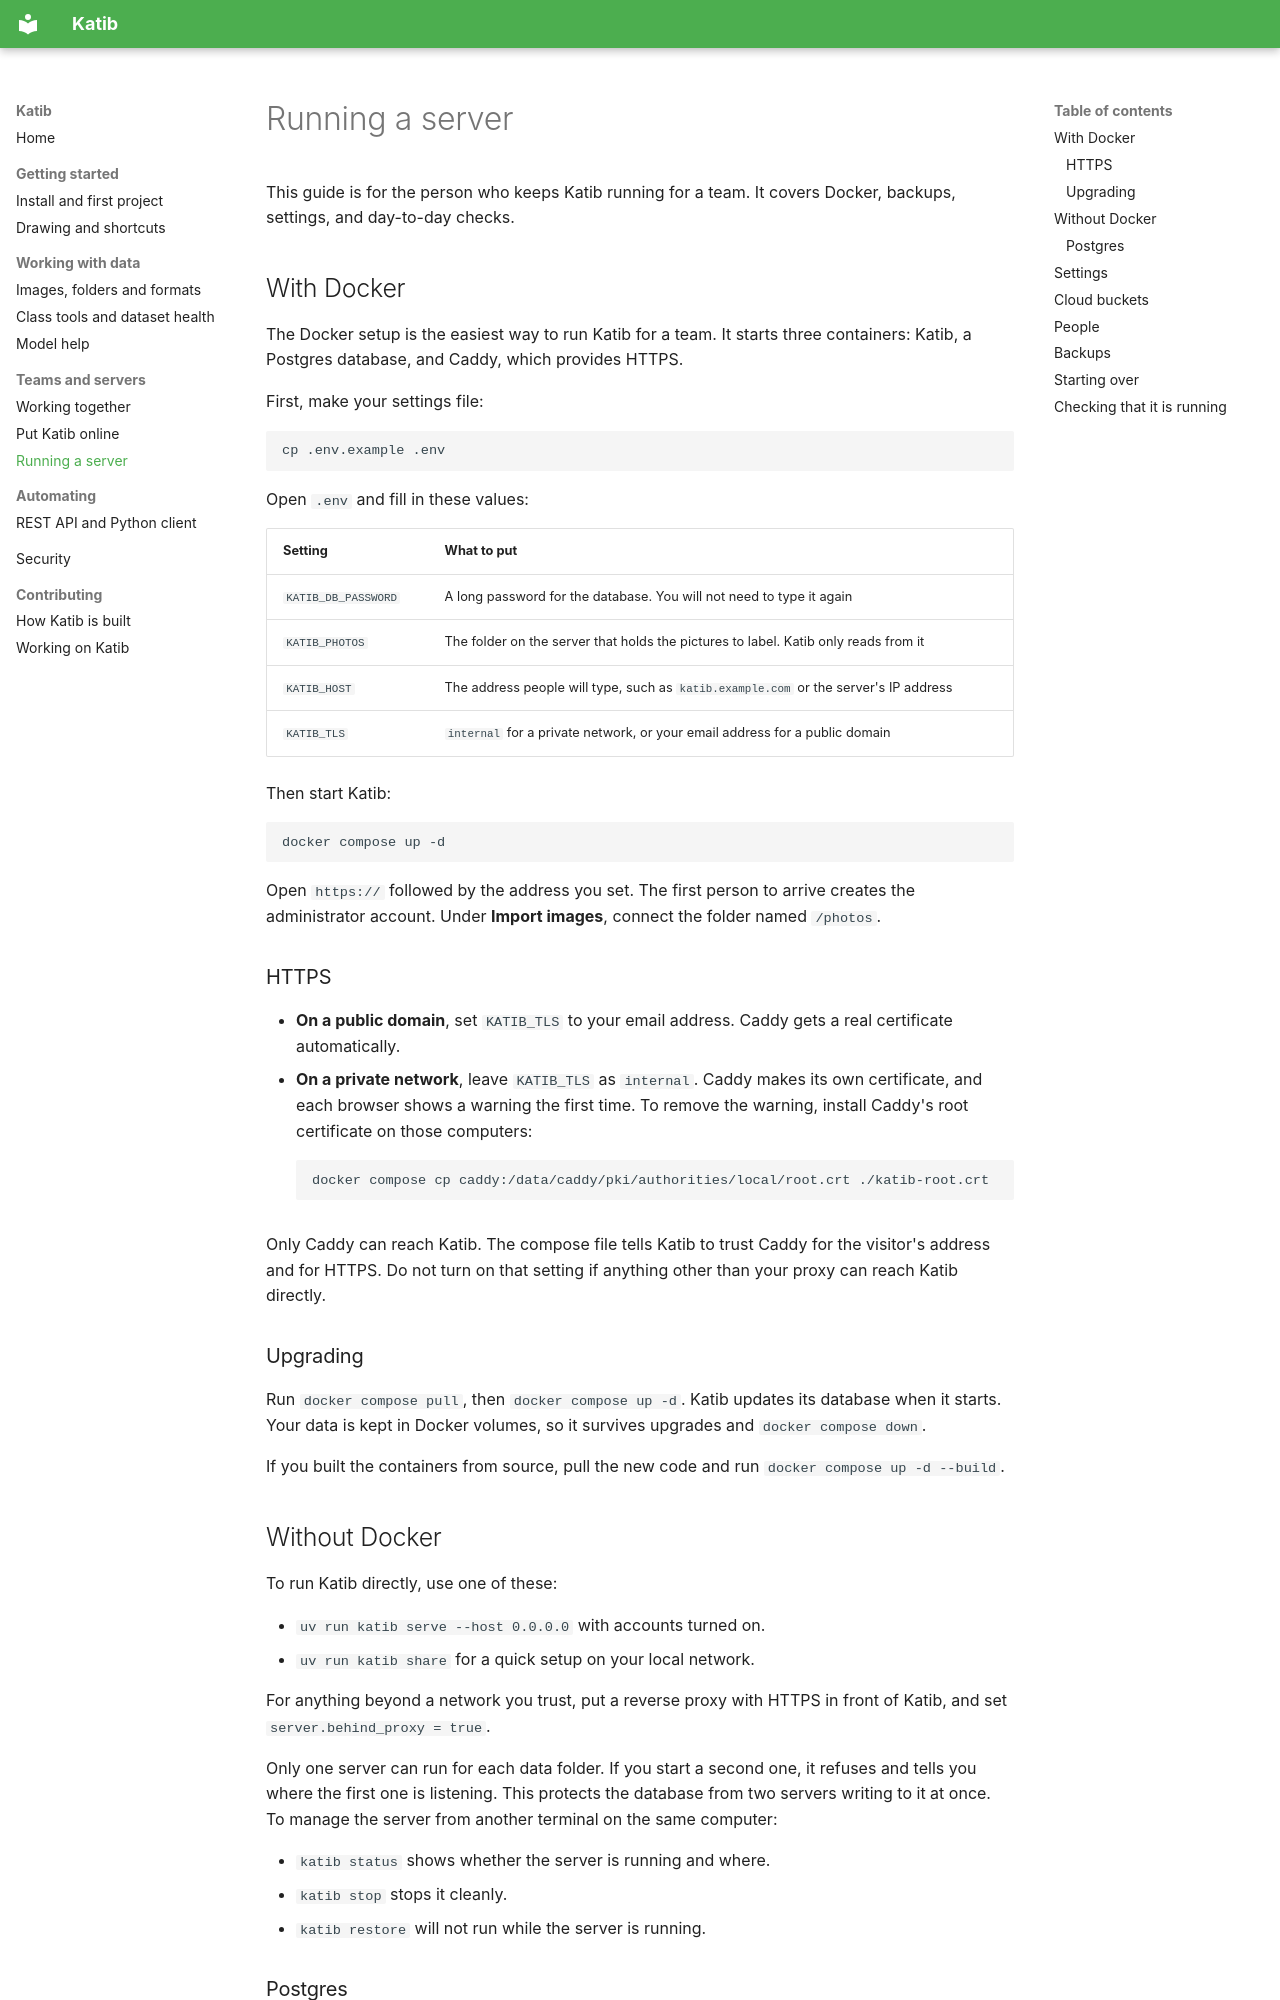

repository: MergenEnBilge/Katib · page: server/index.html · generator: mkdocs

# Running a server

This guide is for the person who keeps Katib running for a team. It covers Docker, backups, settings,
and day-to-day checks.

## With Docker

The Docker setup is the easiest way to run Katib for a team. It starts three containers: Katib, a
Postgres database, and Caddy, which provides HTTPS.

First, make your settings file:

```bash
cp .env.example .env
```

Open `.env` and fill in these values:

| Setting | What to put |
|---------|-------------|
| `KATIB_DB_PASSWORD` | A long password for the database. You will not need to type it again |
| `KATIB_PHOTOS` | The folder on the server that holds the pictures to label. Katib only reads from it |
| `KATIB_HOST` | The address people will type, such as `katib.example.com` or the server's IP address |
| `KATIB_TLS` | `internal` for a private network, or your email address for a public domain |

Then start Katib:

```bash
docker compose up -d
```

Open `https://` followed by the address you set. The first person to arrive creates the administrator
account. Under **Import images**, connect the folder named `/photos`.

### HTTPS

- **On a public domain**, set `KATIB_TLS` to your email address. Caddy gets a real certificate
  automatically.
- **On a private network**, leave `KATIB_TLS` as `internal`. Caddy makes its own certificate, and each
  browser shows a warning the first time. To remove the warning, install Caddy's root certificate on
  those computers:

    ```bash
    docker compose cp caddy:/data/caddy/pki/authorities/local/root.crt ./katib-root.crt
    ```

Only Caddy can reach Katib. The compose file tells Katib to trust Caddy for the visitor's address and
for HTTPS. Do not turn on that setting if anything other than your proxy can reach Katib directly.

### Upgrading

Run `docker compose pull`, then `docker compose up -d`. Katib updates its database when it starts. Your
data is kept in Docker volumes, so it survives upgrades and `docker compose down`.

If you built the containers from source, pull the new code and run `docker compose up -d --build`.

## Without Docker

To run Katib directly, use one of these:

- `uv run katib serve --host 0.0.0.0` with accounts turned on.
- `uv run katib share` for a quick setup on your local network.

For anything beyond a network you trust, put a reverse proxy with HTTPS in front of Katib, and set
`server.behind_proxy = true`.

Only one server can run for each data folder. If you start a second one, it refuses and tells you
where the first one is listening. This protects the database from two servers writing to it at once.
To manage the server from another terminal on the same computer:

- `katib status` shows whether the server is running and where.
- `katib stop` stops it cleanly.
- `katib restore` will not run while the server is running.

### Postgres

SQLite works well for a small team. For a larger team, use Postgres:

```bash
uv sync --extra postgres
```

```toml
[database]
url = "postgresql://katib:secret@localhost/katib"
```

Katib creates its tables when it starts.
